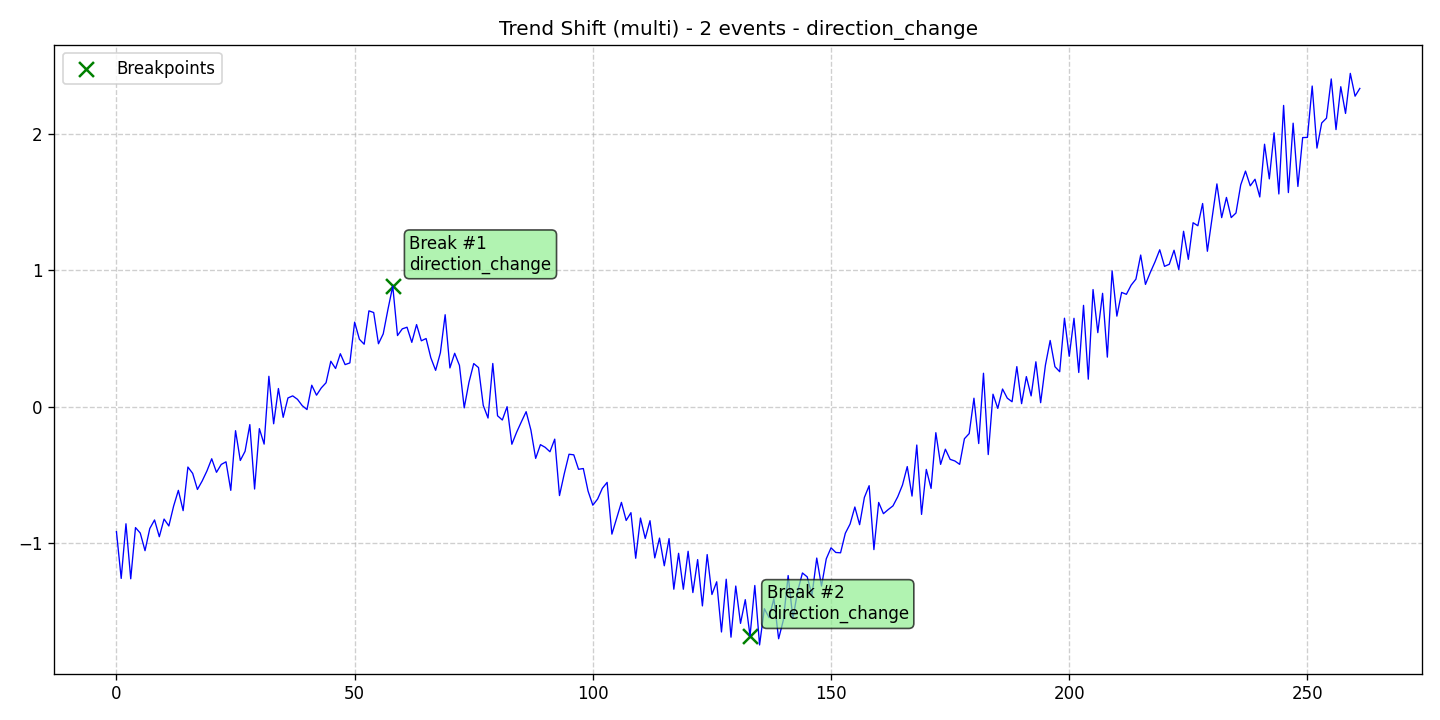

Data behind this chart, as committed beside it:
data, stationary, det_lin_up, det_lin_down, det_quad, det_cubic, det_exp, det_damped, stoc_trend, volatility, single_seas, multiple_seas, point_anom_single, point_anom_multi, collect_anom, context_anom, mean_shift, var_shift, trend_shift, date, is_break, is_anomaly, is_multi, location_beginning
-0.9182, 0, 0, 0, 0, 0, 0, 0, 0, 0, 0, 0, 0, 0, 0, 0, 0, 0, 1, 2020-01-01, 0, 0, 1, 0
-1.262, 0, 0, 0, 0, 0, 0, 0, 0, 0, 0, 0, 0, 0, 0, 0, 0, 0, 1, 2020-01-02, 0, 0, 1, 0
-0.8604, 0, 0, 0, 0, 0, 0, 0, 0, 0, 0, 0, 0, 0, 0, 0, 0, 0, 1, 2020-01-03, 0, 0, 1, 0
-1.264, 0, 0, 0, 0, 0, 0, 0, 0, 0, 0, 0, 0, 0, 0, 0, 0, 0, 1, 2020-01-04, 0, 0, 1, 0
-0.8885, 0, 0, 0, 0, 0, 0, 0, 0, 0, 0, 0, 0, 0, 0, 0, 0, 0, 1, 2020-01-05, 0, 0, 1, 0
-0.9285, 0, 0, 0, 0, 0, 0, 0, 0, 0, 0, 0, 0, 0, 0, 0, 0, 0, 1, 2020-01-06, 0, 0, 1, 0
-1.058, 0, 0, 0, 0, 0, 0, 0, 0, 0, 0, 0, 0, 0, 0, 0, 0, 0, 1, 2020-01-07, 0, 0, 1, 0
-0.8955, 0, 0, 0, 0, 0, 0, 0, 0, 0, 0, 0, 0, 0, 0, 0, 0, 0, 1, 2020-01-08, 0, 0, 1, 0
-0.8323, 0, 0, 0, 0, 0, 0, 0, 0, 0, 0, 0, 0, 0, 0, 0, 0, 0, 1, 2020-01-09, 0, 0, 1, 0
-0.9555, 0, 0, 0, 0, 0, 0, 0, 0, 0, 0, 0, 0, 0, 0, 0, 0, 0, 1, 2020-01-10, 0, 0, 1, 0
-0.8257, 0, 0, 0, 0, 0, 0, 0, 0, 0, 0, 0, 0, 0, 0, 0, 0, 0, 1, 2020-01-11, 0, 0, 1, 0
-0.8764, 0, 0, 0, 0, 0, 0, 0, 0, 0, 0, 0, 0, 0, 0, 0, 0, 0, 1, 2020-01-12, 0, 0, 1, 0
-0.7311, 0, 0, 0, 0, 0, 0, 0, 0, 0, 0, 0, 0, 0, 0, 0, 0, 0, 1, 2020-01-13, 0, 0, 1, 0
-0.6151, 0, 0, 0, 0, 0, 0, 0, 0, 0, 0, 0, 0, 0, 0, 0, 0, 0, 1, 2020-01-14, 0, 0, 1, 0
-0.7641, 0, 0, 0, 0, 0, 0, 0, 0, 0, 0, 0, 0, 0, 0, 0, 0, 0, 1, 2020-01-15, 0, 0, 1, 0
-0.444, 0, 0, 0, 0, 0, 0, 0, 0, 0, 0, 0, 0, 0, 0, 0, 0, 0, 1, 2020-01-16, 0, 0, 1, 0
-0.4904, 0, 0, 0, 0, 0, 0, 0, 0, 0, 0, 0, 0, 0, 0, 0, 0, 0, 1, 2020-01-17, 0, 0, 1, 0
-0.6084, 0, 0, 0, 0, 0, 0, 0, 0, 0, 0, 0, 0, 0, 0, 0, 0, 0, 1, 2020-01-18, 0, 0, 1, 0
-0.5461, 0, 0, 0, 0, 0, 0, 0, 0, 0, 0, 0, 0, 0, 0, 0, 0, 0, 1, 2020-01-19, 0, 0, 1, 0
-0.4723, 0, 0, 0, 0, 0, 0, 0, 0, 0, 0, 0, 0, 0, 0, 0, 0, 0, 1, 2020-01-20, 0, 0, 1, 0
-0.3831, 0, 0, 0, 0, 0, 0, 0, 0, 0, 0, 0, 0, 0, 0, 0, 0, 0, 1, 2020-01-21, 0, 0, 1, 0
-0.4827, 0, 0, 0, 0, 0, 0, 0, 0, 0, 0, 0, 0, 0, 0, 0, 0, 0, 1, 2020-01-22, 0, 0, 1, 0
-0.4249, 0, 0, 0, 0, 0, 0, 0, 0, 0, 0, 0, 0, 0, 0, 0, 0, 0, 1, 2020-01-23, 0, 0, 1, 0
-0.4056, 0, 0, 0, 0, 0, 0, 0, 0, 0, 0, 0, 0, 0, 0, 0, 0, 0, 1, 2020-01-24, 0, 0, 1, 0
-0.615, 0, 0, 0, 0, 0, 0, 0, 0, 0, 0, 0, 0, 0, 0, 0, 0, 0, 1, 2020-01-25, 0, 0, 1, 0
-0.1772, 0, 0, 0, 0, 0, 0, 0, 0, 0, 0, 0, 0, 0, 0, 0, 0, 0, 1, 2020-01-26, 0, 0, 1, 0
-0.3957, 0, 0, 0, 0, 0, 0, 0, 0, 0, 0, 0, 0, 0, 0, 0, 0, 0, 1, 2020-01-27, 0, 0, 1, 0
-0.3285, 0, 0, 0, 0, 0, 0, 0, 0, 0, 0, 0, 0, 0, 0, 0, 0, 0, 1, 2020-01-28, 0, 0, 1, 0
-0.1324, 0, 0, 0, 0, 0, 0, 0, 0, 0, 0, 0, 0, 0, 0, 0, 0, 0, 1, 2020-01-29, 0, 0, 1, 0
-0.6053, 0, 0, 0, 0, 0, 0, 0, 0, 0, 0, 0, 0, 0, 0, 0, 0, 0, 1, 2020-01-30, 0, 0, 1, 0
-0.162, 0, 0, 0, 0, 0, 0, 0, 0, 0, 0, 0, 0, 0, 0, 0, 0, 0, 1, 2020-01-31, 0, 0, 1, 0
-0.2756, 0, 0, 0, 0, 0, 0, 0, 0, 0, 0, 0, 0, 0, 0, 0, 0, 0, 1, 2020-02-01, 0, 0, 1, 0
0.2222, 0, 0, 0, 0, 0, 0, 0, 0, 0, 0, 0, 0, 0, 0, 0, 0, 0, 1, 2020-02-02, 0, 0, 1, 0
-0.1262, 0, 0, 0, 0, 0, 0, 0, 0, 0, 0, 0, 0, 0, 0, 0, 0, 0, 1, 2020-02-03, 0, 0, 1, 0
0.1325, 0, 0, 0, 0, 0, 0, 0, 0, 0, 0, 0, 0, 0, 0, 0, 0, 0, 1, 2020-02-04, 0, 0, 1, 0
-0.07899, 0, 0, 0, 0, 0, 0, 0, 0, 0, 0, 0, 0, 0, 0, 0, 0, 0, 1, 2020-02-05, 0, 0, 1, 0
0.06302, 0, 0, 0, 0, 0, 0, 0, 0, 0, 0, 0, 0, 0, 0, 0, 0, 0, 1, 2020-02-06, 0, 0, 1, 0
0.07843, 0, 0, 0, 0, 0, 0, 0, 0, 0, 0, 0, 0, 0, 0, 0, 0, 0, 1, 2020-02-07, 0, 0, 1, 0
0.05324, 0, 0, 0, 0, 0, 0, 0, 0, 0, 0, 0, 0, 0, 0, 0, 0, 0, 1, 2020-02-08, 0, 0, 1, 0
0.006798, 0, 0, 0, 0, 0, 0, 0, 0, 0, 0, 0, 0, 0, 0, 0, 0, 0, 1, 2020-02-09, 0, 0, 1, 0
-0.02199, 0, 0, 0, 0, 0, 0, 0, 0, 0, 0, 0, 0, 0, 0, 0, 0, 0, 1, 2020-02-10, 0, 0, 1, 0
0.1567, 0, 0, 0, 0, 0, 0, 0, 0, 0, 0, 0, 0, 0, 0, 0, 0, 0, 1, 2020-02-11, 0, 0, 1, 0
0.08352, 0, 0, 0, 0, 0, 0, 0, 0, 0, 0, 0, 0, 0, 0, 0, 0, 0, 1, 2020-02-12, 0, 0, 1, 0
0.1369, 0, 0, 0, 0, 0, 0, 0, 0, 0, 0, 0, 0, 0, 0, 0, 0, 0, 1, 2020-02-13, 0, 0, 1, 0
0.1748, 0, 0, 0, 0, 0, 0, 0, 0, 0, 0, 0, 0, 0, 0, 0, 0, 0, 1, 2020-02-14, 0, 0, 1, 0
0.3326, 0, 0, 0, 0, 0, 0, 0, 0, 0, 0, 0, 0, 0, 0, 0, 0, 0, 1, 2020-02-15, 0, 0, 1, 0
0.2794, 0, 0, 0, 0, 0, 0, 0, 0, 0, 0, 0, 0, 0, 0, 0, 0, 0, 1, 2020-02-16, 0, 0, 1, 0
0.3878, 0, 0, 0, 0, 0, 0, 0, 0, 0, 0, 0, 0, 0, 0, 0, 0, 0, 1, 2020-02-17, 0, 0, 1, 0
0.3079, 0, 0, 0, 0, 0, 0, 0, 0, 0, 0, 0, 0, 0, 0, 0, 0, 0, 1, 2020-02-18, 0, 0, 1, 0
0.3204, 0, 0, 0, 0, 0, 0, 0, 0, 0, 0, 0, 0, 0, 0, 0, 0, 0, 1, 2020-02-19, 0, 0, 1, 0
0.6197, 0, 0, 0, 0, 0, 0, 0, 0, 0, 0, 0, 0, 0, 0, 0, 0, 0, 1, 2020-02-20, 0, 0, 1, 0
0.4941, 0, 0, 0, 0, 0, 0, 0, 0, 0, 0, 0, 0, 0, 0, 0, 0, 0, 1, 2020-02-21, 0, 0, 1, 0
0.4576, 0, 0, 0, 0, 0, 0, 0, 0, 0, 0, 0, 0, 0, 0, 0, 0, 0, 1, 2020-02-22, 0, 0, 1, 0
0.7025, 0, 0, 0, 0, 0, 0, 0, 0, 0, 0, 0, 0, 0, 0, 0, 0, 0, 1, 2020-02-23, 0, 0, 1, 0
0.6902, 0, 0, 0, 0, 0, 0, 0, 0, 0, 0, 0, 0, 0, 0, 0, 0, 0, 1, 2020-02-24, 0, 0, 1, 0
0.461, 0, 0, 0, 0, 0, 0, 0, 0, 0, 0, 0, 0, 0, 0, 0, 0, 0, 1, 2020-02-25, 0, 0, 1, 0
0.5335, 0, 0, 0, 0, 0, 0, 0, 0, 0, 0, 0, 0, 0, 0, 0, 0, 0, 1, 2020-02-26, 0, 0, 1, 0
0.7148, 0, 0, 0, 0, 0, 0, 0, 0, 0, 0, 0, 0, 0, 0, 0, 0, 0, 1, 2020-02-27, 0, 0, 1, 0
0.884, 0, 0, 0, 0, 0, 0, 0, 0, 0, 0, 0, 0, 0, 0, 0, 0, 0, 1, 2020-02-28, 1, 0, 1, 0
0.5213, 0, 0, 0, 0, 0, 0, 0, 0, 0, 0, 0, 0, 0, 0, 0, 0, 0, 1, 2020-02-29, 0, 0, 1, 0
... 202 more rows
